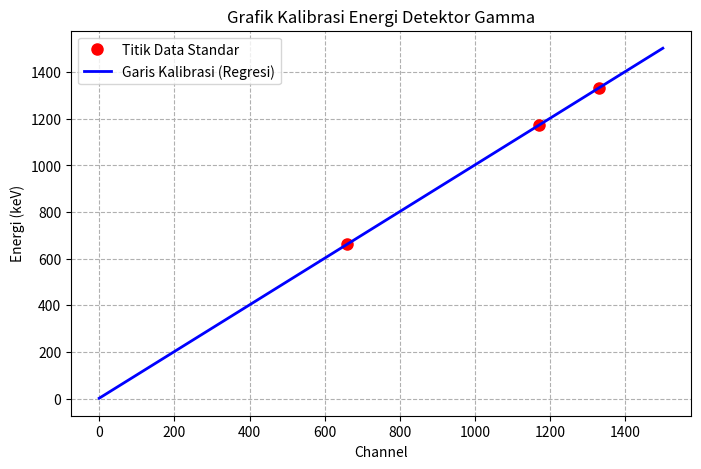

Here is the Python script that generated this plot:
import numpy as np
import matplotlib.pyplot as plt

# ==========================================
# 1. DATA REFERENSI (STANDAR KALIBRASI)
# ==========================================
# Anggap kita sudah mengukur dua sumber standar di laboratorium:
# Cs-137 (Energi 662 keV) muncul di Channel 660
# Co-60  (Energi 1173 keV) muncul di Channel 1170
# Co-60  (Energi 1332 keV) muncul di Channel 1330

channels_terukur = np.array([660, 1170, 1330])
energi_sebenarnya = np.array([662.0, 1173.2, 1332.5])

# ==========================================
# 2. MENGHITUNG RUMUS KALIBRASI (y = mx + c)
# ==========================================
# Fungsi np.polyfit(x, y, 1) akan otomatis mencari garis regresi linear terbaik.
# Angka '1' di akhir berarti kita membuat garis lurus (derajat 1).
m, c = np.polyfit(channels_terukur, energi_sebenarnya, 1)

print("=== HASIL KALIBRASI ===")
print(f"Nilai m (slope)     : {m:.4f}")
print(f"Nilai c (intercept) : {c:.4f}")
print(f"Rumus Resmi         : Energi = ({m:.4f} * Channel) + {c:.4f}")

# ==========================================
# 3. VISUALISASI GRAFIK KALIBRASI
# ==========================================
plt.figure(figsize=(8, 5))

# Menggambar titik data referensi kita (warna merah)
plt.plot(channels_terukur, energi_sebenarnya, 'ro', markersize=8, label='Titik Data Standar')

# Menggambar garis lurus hasil perhitungan komputer (warna biru)
garis_x = np.linspace(0, 1500, 100) # Membuat rentang channel dari 0 sampai 1500
garis_y = m * garis_x + c           # Menerapkan rumus kalibrasi
plt.plot(garis_x, garis_y, 'b-', linewidth=2, label='Garis Kalibrasi (Regresi)')

plt.title("Grafik Kalibrasi Energi Detektor Gamma")
plt.xlabel("Channel")
plt.ylabel("Energi (keV)")
plt.legend()
plt.grid(True, linestyle='--')

# Tampilkan grafik
plt.show()
